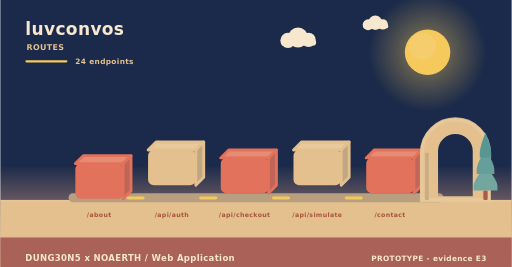
t = 0.00 s
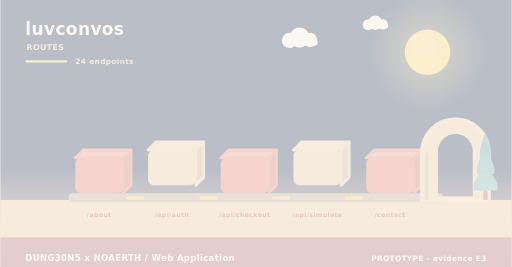
t = 2.00 s
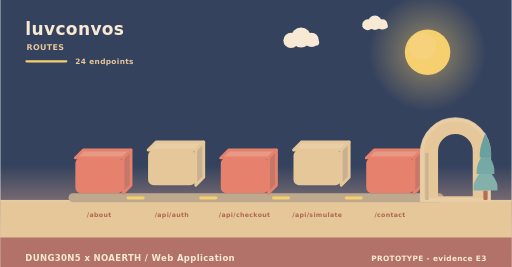
t = 3.98 s
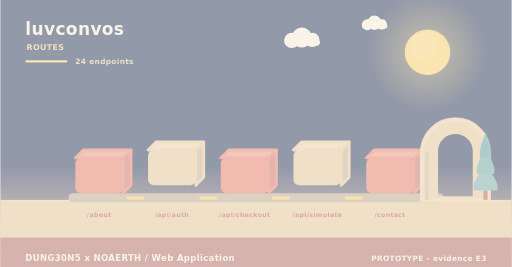
t = 4.98 s
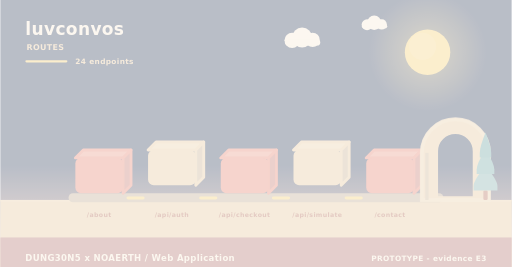
t = 5.40 s
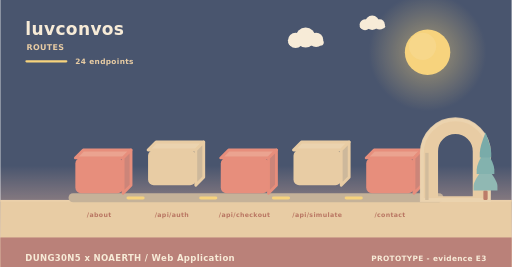
t = 10.00 s

The animated SVG that drew these frames (rendered in a browser with its animation timeline set to each time). Animation: 11 SMIL elements (animate=4,animateTransform=7); frames cover the first 10.00 s, repeats indefinitely.

<svg xmlns="http://www.w3.org/2000/svg" width="900" height="470" viewBox="0 0 900 470" role="img" aria-label="luvconvos - how data moves"><linearGradient id="skyd" x1="0" y1="0" x2="0" y2="1"><stop offset="0" stop-color="#1b2a4a"/><stop offset="0.62" stop-color="#1b2a4a"/><stop offset="1" stop-color="#f3ad8a"/></linearGradient><rect width="900" height="470" fill="url(#skyd)"/><radialGradient id="sund"><stop offset="0.35" stop-color="#f5c95c" stop-opacity="0.34"/><stop offset="1" stop-color="#f5c95c" stop-opacity="0"/></radialGradient><circle cx="752" cy="92" r="104" fill="url(#sund)"/><circle cx="752" cy="92" r="40" fill="#f5c95c"/><circle cx="743.2" cy="81.6" r="24" fill="#f5d27e" opacity="0.5"/><g><circle cx="524" cy="66" r="17.64" fill="#f6e7ce"/><circle cx="506.36" cy="71.04" r="13.44" fill="#f6e7ce"/><circle cx="542.48" cy="70.2" r="12.6" fill="#f6e7ce"/><rect x="493.76" y="69.36" width="62.16" height="10.92" rx="5.46" fill="#f6e7ce"/><animateTransform attributeName="transform" type="translate" values="0 0;24 0;0 0" dur="36s" begin="0s" repeatCount="indefinite"/></g><g><circle cx="660" cy="40" r="12.6" fill="#f6e7ce"/><circle cx="647.4" cy="43.6" r="9.6" fill="#f6e7ce"/><circle cx="673.2" cy="43" r="9" fill="#f6e7ce"/><rect x="638.4" y="42.4" width="44.4" height="7.8" rx="3.9" fill="#f6e7ce"/><animateTransform attributeName="transform" type="translate" values="0 0;-18 0;0 0" dur="46s" begin="3s" repeatCount="indefinite"/></g><rect x="0" y="352" width="900" height="118" fill="#e3c08d"/><rect x="0" y="352" width="900" height="3" fill="#e6c596"/><text x="44" y="62" font-family="Verdana,DejaVu Sans,sans-serif" font-size="30" font-weight="700" letter-spacing="0.6" fill="#f6e7ce" text-anchor="start">luvconvos</text><text x="46" y="88" font-family="Verdana,DejaVu Sans,sans-serif" font-size="14" font-weight="700" letter-spacing="0.6" fill="#e3c08d" text-anchor="start">ROUTES</text><rect x="44" y="106" width="74" height="4" rx="2" fill="#f5c95c"/><text x="132" y="112" font-family="Verdana,DejaVu Sans,sans-serif" font-size="13" font-weight="700" letter-spacing="0.6" fill="#e3c08d" text-anchor="start">24 endpoints</text><rect x="120" y="340" width="660" height="16" rx="8" fill="#b79f80"/><g><path d="M132,278 L216,278 L230,264 L146,264 Z" fill="#e68c74" stroke="#e2725b" stroke-width="5" stroke-linejoin="round"/><path d="M216,278 L230,264 L230,326 L216,340 Z" fill="#c06658" stroke="#e2725b" stroke-width="5" stroke-linejoin="round"/><rect x="132" y="278" width="84" height="62" rx="10" fill="#e2725b"/><animateTransform attributeName="transform" type="translate" values="0 10;0 0" dur="0.8s" begin="0s" fill="freeze"/></g><text x="174" y="382" font-family="Verdana,DejaVu Sans,sans-serif" font-size="11" font-weight="700" letter-spacing="0.6" fill="#a8543c" text-anchor="middle">/about</text><g><path d="M260,264 L344,264 L358,250 L274,250 Z" fill="#e7c99b" stroke="#e3c08d" stroke-width="5" stroke-linejoin="round"/><path d="M344,264 L358,250 L358,312 L344,326 Z" fill="#c1a682" stroke="#e3c08d" stroke-width="5" stroke-linejoin="round"/><rect x="260" y="264" width="84" height="62" rx="10" fill="#e3c08d"/><animateTransform attributeName="transform" type="translate" values="0 10;0 0" dur="0.8s" begin="0.26s" fill="freeze"/></g><text x="302" y="382" font-family="Verdana,DejaVu Sans,sans-serif" font-size="11" font-weight="700" letter-spacing="0.6" fill="#a8543c" text-anchor="middle">/api/auth</text><rect x="222" y="346" width="32" height="5" rx="3" fill="#f5c95c"/><animate attributeName="opacity" values="0.3;1;0.3" dur="3.4s" begin="0.5s" repeatCount="indefinite"/><g><path d="M388,278 L472,278 L486,264 L402,264 Z" fill="#e68c74" stroke="#e2725b" stroke-width="5" stroke-linejoin="round"/><path d="M472,278 L486,264 L486,326 L472,340 Z" fill="#c06658" stroke="#e2725b" stroke-width="5" stroke-linejoin="round"/><rect x="388" y="278" width="84" height="62" rx="10" fill="#e2725b"/><animateTransform attributeName="transform" type="translate" values="0 10;0 0" dur="0.8s" begin="0.52s" fill="freeze"/></g><text x="430" y="382" font-family="Verdana,DejaVu Sans,sans-serif" font-size="11" font-weight="700" letter-spacing="0.6" fill="#a8543c" text-anchor="middle">/api/checkout</text><rect x="350" y="346" width="32" height="5" rx="3" fill="#f5c95c"/><animate attributeName="opacity" values="0.3;1;0.3" dur="3.4s" begin="1s" repeatCount="indefinite"/><g><path d="M516,264 L600,264 L614,250 L530,250 Z" fill="#e7c99b" stroke="#e3c08d" stroke-width="5" stroke-linejoin="round"/><path d="M600,264 L614,250 L614,312 L600,326 Z" fill="#c1a682" stroke="#e3c08d" stroke-width="5" stroke-linejoin="round"/><rect x="516" y="264" width="84" height="62" rx="10" fill="#e3c08d"/><animateTransform attributeName="transform" type="translate" values="0 10;0 0" dur="0.8s" begin="0.78s" fill="freeze"/></g><text x="558" y="382" font-family="Verdana,DejaVu Sans,sans-serif" font-size="11" font-weight="700" letter-spacing="0.6" fill="#a8543c" text-anchor="middle">/api/simulate</text><rect x="478" y="346" width="32" height="5" rx="3" fill="#f5c95c"/><animate attributeName="opacity" values="0.3;1;0.3" dur="3.4s" begin="1.5s" repeatCount="indefinite"/><g><path d="M644,278 L728,278 L742,264 L658,264 Z" fill="#e68c74" stroke="#e2725b" stroke-width="5" stroke-linejoin="round"/><path d="M728,278 L742,264 L742,326 L728,340 Z" fill="#c06658" stroke="#e2725b" stroke-width="5" stroke-linejoin="round"/><rect x="644" y="278" width="84" height="62" rx="10" fill="#e2725b"/><animateTransform attributeName="transform" type="translate" values="0 10;0 0" dur="0.8s" begin="1.04s" fill="freeze"/></g><text x="686" y="382" font-family="Verdana,DejaVu Sans,sans-serif" font-size="11" font-weight="700" letter-spacing="0.6" fill="#a8543c" text-anchor="middle">/contact</text><rect x="606" y="346" width="32" height="5" rx="3" fill="#f5c95c"/><animate attributeName="opacity" values="0.3;1;0.3" dur="3.4s" begin="2s" repeatCount="indefinite"/><path d="M742,352 L742,269.04 A59,59 0 0 1 860,269.04 L860,352 Z M767.96,348 L767.96,266.4 A33.04,33.04 0 0 1 834.04,266.4 L834.04,348 Z" fill="#e3c08d" fill-rule="evenodd" stroke="#e3c08d" stroke-width="5" stroke-linejoin="round"/><path d="M742,352 L742,269.04 A59,59 0 0 1 860,269.04 L860,352 Z" fill="none" stroke="#e8c99d" stroke-width="7" stroke-linecap="round" opacity="0.85"/><rect x="747.9" y="269.04" width="5.9" height="82.96" fill="#c7ab84"/><rect x="850.22" y="335.36" width="7.56" height="16.64" rx="2.1" fill="#ac5b43"/><path d="M854,291.68 Q833,317.01 833,327.5 Q833,335.36 833,335.36 L875,335.36 Q875,335.36 875,327.5 Q875,317.01 854,291.68 Z" fill="#74a6a0"/><path d="M854,262.56 Q838.46,287.89 838.46,298.38 Q838.46,306.24 838.46,306.24 L869.54,306.24 Q869.54,306.24 869.54,298.38 Q869.54,287.89 854,262.56 Z" fill="#649f9a"/><path d="M854,233.44 Q843.92,258.77 843.92,269.26 Q843.92,277.12 843.92,277.12 L864.08,277.12 Q864.08,277.12 864.08,269.26 Q864.08,258.77 854,233.44 Z" fill="#589694"/><rect x="0" y="418" width="900" height="52" rx="0" fill="#a65c56" opacity="0.94"/><text x="44" y="460" font-family="Verdana,DejaVu Sans,sans-serif" font-size="15" font-weight="700" letter-spacing="0.6" fill="#f6e7ce" text-anchor="start">DUNG30N5 x NOAERTH  /  Web Application</text><text x="856" y="460" font-family="Verdana,DejaVu Sans,sans-serif" font-size="13" font-weight="700" letter-spacing="0.6" fill="#f6e7ce" text-anchor="end">PROTOTYPE  -  evidence E3</text></svg>
